Run: headless pygame with SDL's dummy video driver; simulated clock (each Clock.tick advances the game by its frame time, no real sleeping); random seed 0; keys injected as events and as key.get_pressed() state; no mouse input.
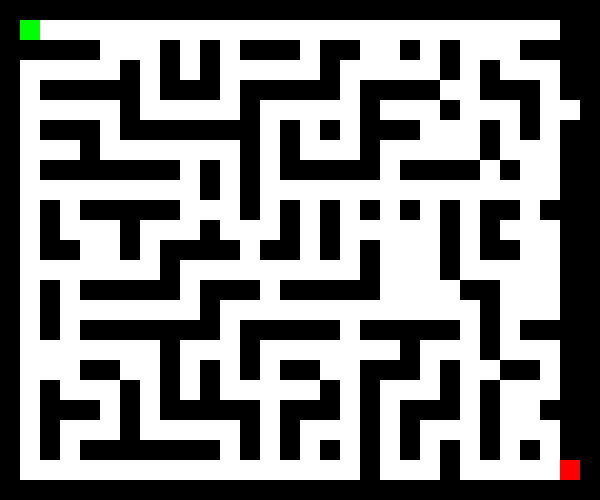
Frame 1 of 4 · flips 1–60 · no input
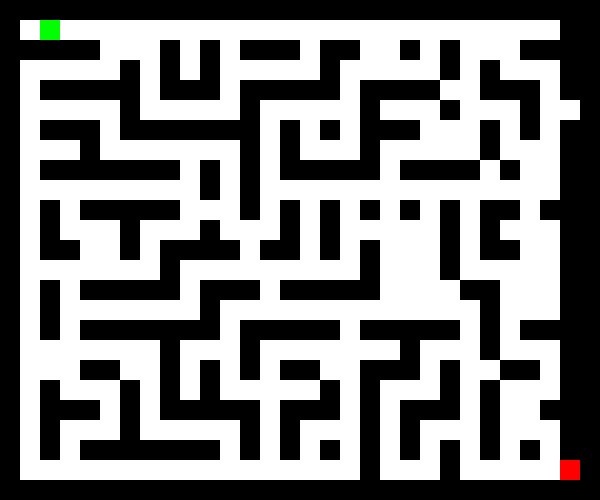
Frame 2 of 4 · flips 61–180 · tapped SPACE, RETURN · held RIGHT (→), D
Frame 3 of 4 · flips 181–300 · held DOWN (↓), S · screen unchanged from frame 2, image omitted
Frame 4 of 4 · flips 301–420 · held LEFT (←), A, UP (↑), W · screen same as frame 1, image omitted

The pygame program that drew these frames:

import pygame
import random

# Konstanten
WIDTH, HEIGHT = 600, 500  # Noch größeres Spielfeld
TILE_SIZE = 20  # Kleinere Kacheln für schmalere Gänge
ROWS, COLS = HEIGHT // TILE_SIZE, WIDTH // TILE_SIZE
WHITE, BLACK, GREEN, RED = (255, 255, 255), (0, 0, 0), (0, 255, 0), (255, 0, 0)

# Labyrinth-Generierung (Rekursiver Backtracking-Algorithmus mit noch mehr Verzweigungen)
def generate_maze(rows, cols):
    maze = [[1 for _ in range(cols)] for _ in range(rows)]
    stack = [(1, 1)]
    maze[1][1] = 0
    directions = [(0, 2), (0, -2), (2, 0), (-2, 0)]
    
    while stack:
        x, y = stack[-1]
        random.shuffle(directions)
        valid_moves = []
        for dx, dy in directions:
            nx, ny = x + dx, y + dy
            if 1 <= nx < rows - 1 and 1 <= ny < cols - 1 and maze[nx][ny] == 1:
                valid_moves.append((dx, dy))
        
        if valid_moves:
            dx, dy = random.choice(valid_moves)
            nx, ny = x + dx, y + dy
            maze[nx][ny] = 0
            maze[x + dx // 2][y + dy // 2] = 0
            stack.append((nx, ny))
        else:
            stack.pop()
    
    # Zufällige Extra-Gänge erzeugen
    for _ in range(rows * cols // 5):
        x, y = random.randint(1, rows - 2), random.randint(1, cols - 2)
        maze[x][y] = 0
    
    return maze

# Spielerklasse
class Player:
    def __init__(self, x, y):
        self.x, self.y = x, y
    
    def move(self, dx, dy, maze):
        if maze[self.y + dy][self.x + dx] == 0:
            self.x += dx
            self.y += dy
    
    def draw(self, screen):
        pygame.draw.rect(screen, GREEN, (self.x * TILE_SIZE, self.y * TILE_SIZE, TILE_SIZE, TILE_SIZE))

# Hauptfunktion
def main():
    pygame.init()
    screen = pygame.display.set_mode((WIDTH, HEIGHT))
    clock = pygame.time.Clock()
    maze = generate_maze(ROWS, COLS)
    player = Player(1, 1)
    goal = (COLS - 2, ROWS - 2)
    
    running = True
    while running:
        screen.fill(WHITE)
        for event in pygame.event.get():
            if event.type == pygame.QUIT:
                running = False
            elif event.type == pygame.KEYDOWN:
                if event.key == pygame.K_UP:
                    player.move(0, -1, maze)
                elif event.key == pygame.K_DOWN:
                    player.move(0, 1, maze)
                elif event.key == pygame.K_LEFT:
                    player.move(-1, 0, maze)
                elif event.key == pygame.K_RIGHT:
                    player.move(1, 0, maze)
        
        # Zeichne das Labyrinth
        for row in range(ROWS):
            for col in range(COLS):
                if maze[row][col] == 1:
                    pygame.draw.rect(screen, BLACK, (col * TILE_SIZE, row * TILE_SIZE, TILE_SIZE, TILE_SIZE))
        
        # Zeichne das Ziel
        pygame.draw.rect(screen, RED, (goal[0] * TILE_SIZE, goal[1] * TILE_SIZE, TILE_SIZE, TILE_SIZE))
        
        # Zeichne den Spieler
        player.draw(screen)
        
        # Überprüfe, ob das Ziel erreicht wurde
        if (player.x, player.y) == goal:
            print("Gewonnen!")
            running = False
        
        pygame.display.flip()
        clock.tick(30)
    
    pygame.quit()

if __name__ == "__main__":
    main()
